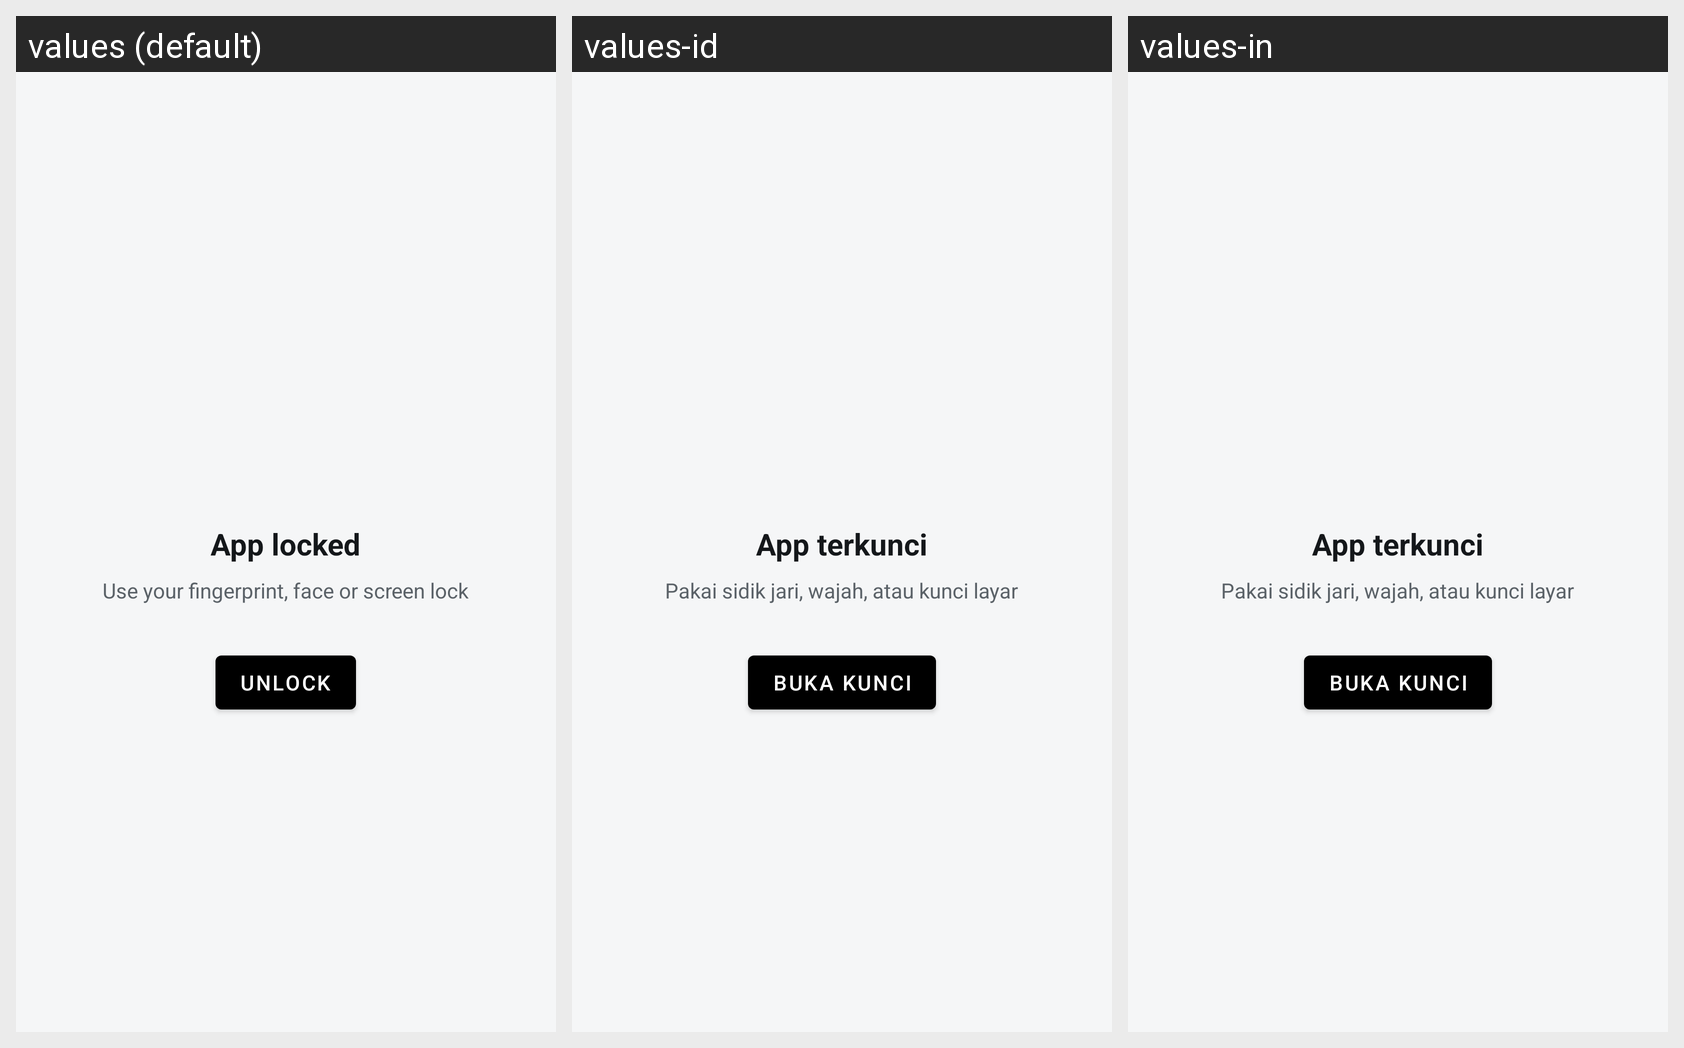

Here is an Android app screen in its default locale and in the app's own translations. Write out the translated-string differences for the strings that appear on this screen.
Android screen res/layout/activity_app_lock.xml rendered under 3 locales, left to right: values (default), values-id, values-in. Device: Nexus 5 (rendered at 1080×1920; each locale shown at half size, 540×960, under a caption strip naming it); theme Theme.FXSoundLite.NoAnim.
Strings drawn on this screen, with the default value and each locale's value (text and hints the layout hard-codes, and strings that could not be matched under every locale, appear in the picture but are not listed):

app_lock_locked_title
  values: App locked
  values-id: App terkunci
  values-in: App terkunci

app_lock_prompt_subtitle
  values: Use your fingerprint, face or screen lock
  values-id: Pakai sidik jari, wajah, atau kunci layar
  values-in: Pakai sidik jari, wajah, atau kunci layar

app_lock_unlock_button
  values: Unlock
  values-id: Buka kunci
  values-in: Buka kunci
